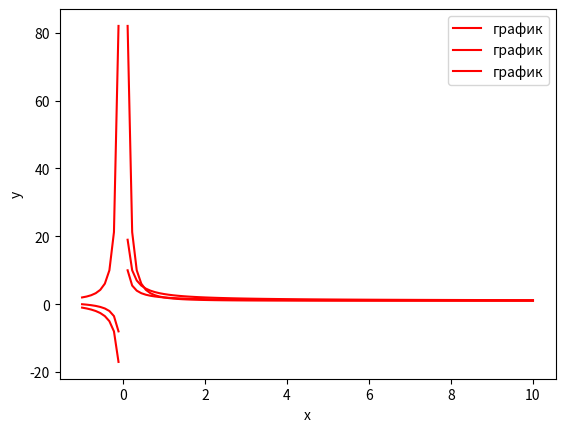
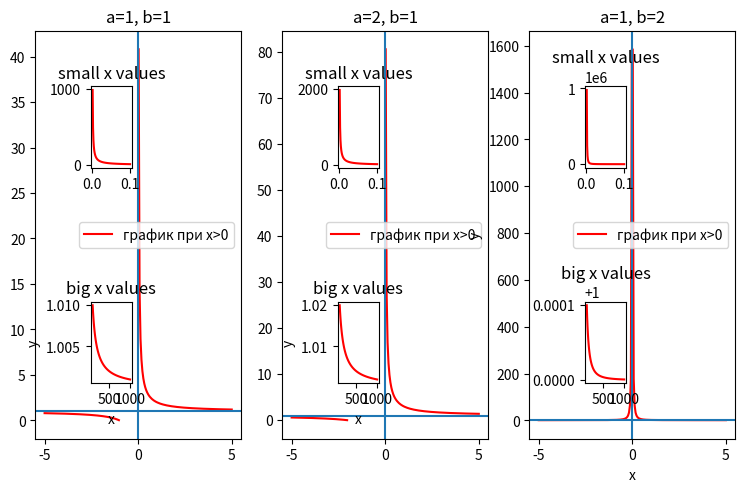
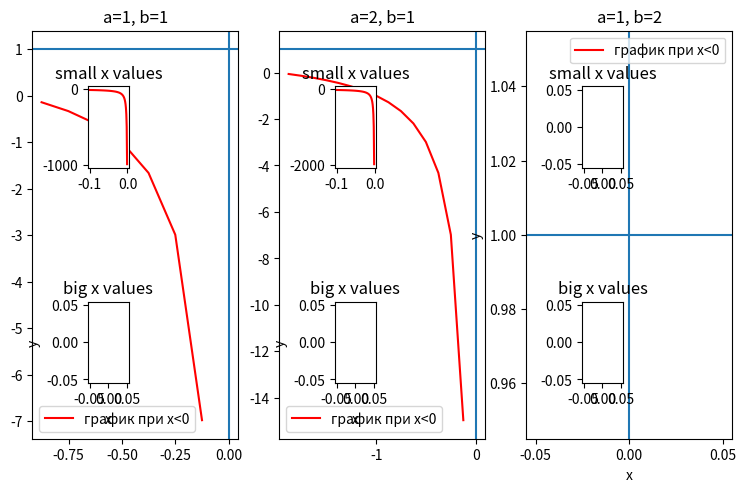
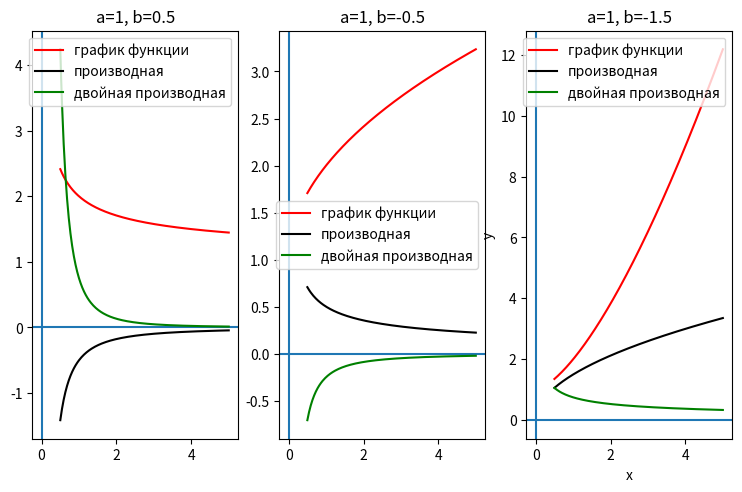
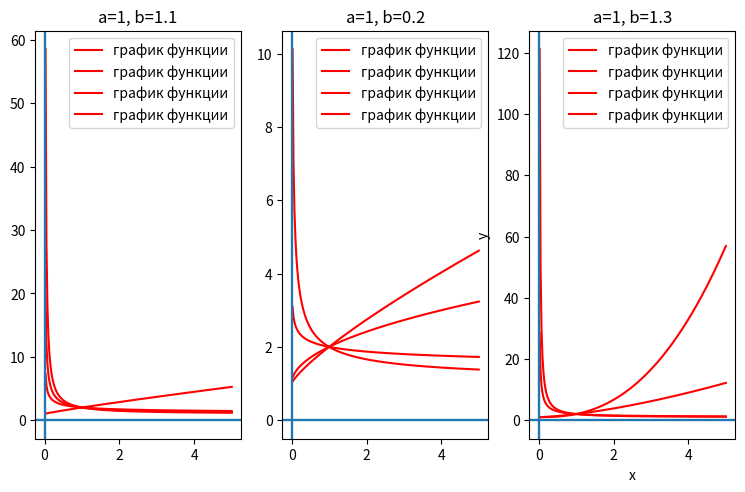

Reproduce these figures in Python, in order.
import os
import matplotlib.pyplot as plt
import numpy as np

from matplotlib import cbook
from mpl_toolkits.axes_grid1.anchored_artists import AnchoredSizeBar
from mpl_toolkits.axes_grid1.inset_locator import mark_inset, zoomed_inset_axes, inset_axes

"""
Для каждой задачи необходимо:

Построить график (размер графика должен быть достаточным, чтобы визуально увидеть особенности изучаемых функций), 
график каждой функции должен быть одного цвета для одного значения α и β.
Подписать оси и заголовок
Создать легенду
Сохранить изображение в svg файл
"""
dir = os.getcwd()

const = [[1, 1],
        [2, 1],
        [1, 2]]

"""
Построить в общих осях графики для:
α=1,β=1
α=2,β=1
α=1,β=2
"""
def f(x, a, b):
    return (x**b + a**b) / x**b

x = np.linspace(-1, 10, 100)

for i in range(len(const)):
    plt.plot(x, f(x, const[i][0], const[i][1]), color='red', label='график')
    plt.ylabel('y')
    plt.xlabel('x')
    plt.legend()
    plt.show()
    plt.savefig(dir + f'/chart{i+1}.svg')

"""
остроить в общих осях графики для x>0.
На том же графике сделать 2 врезки, демонстрирующие поведение графиков на 2 интервалах:

для малых x
для больших x
Необходимо продемонстрировать возможность (или невозможность) пересечений и стремление функций.

Цвет линий на врезках и основном графике должен быть одинаковым для одних и тех же значений α и β.
"""

def f_above_zero(x, a, b):
    if (x**b + a**b) / x**b >= 0:
        return (x**b + a**b) / x**b

fig, (ax1, ax2, ax3) = plt.subplots(ncols=3, figsize=(10, 6))
fig.subplots_adjust(left=0.2, bottom=0.2)

def graph(a, b, ax):
    x = np.linspace(-5, 5, 200)
    y = [f_above_zero(x_, a, b) for x_ in x]

    # create graph
    ax.plot(x, y, color='red', label='график при x>0')
    ax.set_title(f'a={a}, b={b}')
    ax.axhline(y=1)
    ax.axvline(x=0)
    plt.ylabel('y')
    plt.xlabel('x')
    ax.legend()

    # small x values
    axins1 = inset_axes(ax, width="20%", height="20%", 
                        loc=2, borderpad=4)
    x = np.linspace(0, 0.1, 100)
    y = [f_above_zero(x_, a, b) for x_ in x]
    axins1.plot(x, y, color='red', label='график')
    axins1.set_title('small x values')

    # big x values
    axins2 = inset_axes(ax, width="20%", height="20%", 
                        loc=3, borderpad=4)
    x = np.linspace(100, 1000, 100)
    y = [f_above_zero(x_, a, b) for x_ in x]
    axins2.plot(x, y, color='red', label='график')
    axins2.set_title('big x values')

for i in range(len(const)):
    graph(const[i][0], const[i][1], (ax1, ax2, ax3)[i])

plt.show()
plt.savefig(dir + '/chart4.svg')

"""
Построить в общих осях графики для x<0.
На том же графике сделать 1 врезку, демонстрирующую поведение графиков 
при удалении x от 0 к −∞.

Необходимо продемонстрировать возможность (или невозможность) 
пересечений и стремление функций. Так же нанесите на графики прямую f(x) = 0.

Цвет линий на врезках и основном графике должен быть 
одинаковым для одних и тех же значений α и β.
"""
def f_below_zero(x, a, b):
    if (x**b + a**b) / x**b < 0:
        return (x**b + a**b) / x**b

fig, (ax1, ax2, ax3) = plt.subplots(ncols=3, figsize=(10, 6))
fig.subplots_adjust(left=0.2, bottom=0.2)

def graph(a, b, ax):
    x = np.linspace(-50, 0, 400)
    y = [f_below_zero(x_, a, b) for x_ in x]

    # create graph
    ax.plot(x, y, color='red', label='график при x<0')
    ax.set_title(f'a={a}, b={b}')
    ax.axhline(y=1)
    ax.axvline(x=0)
    plt.ylabel('y')
    plt.xlabel('x')
    ax.legend()

    # small x values
    axins1 = inset_axes(ax, width="20%", height="20%", 
                        loc=2, borderpad=4)
    x = np.linspace(-0.1, 0, 100)
    y = [f_below_zero(x_, a, b) for x_ in x]
    axins1.plot(x, y, color='red', label='график')
    axins1.set_title('small x values')

    # big x values
    axins2 = inset_axes(ax, width="20%", height="20%", 
                        loc=3, borderpad=4)
    x = np.linspace(-400, -300, 100)
    y = [f_below_zero(x_, a, b) for x_ in x]
    axins2.plot(x, y, color='red', label='график')
    axins2.set_title('big x values')

for i in range(len(const)):
    graph(const[i][0], const[i][1], (ax1, ax2, ax3)[i])

plt.show()
plt.savefig(dir + '/chart5.svg')

"""
Построить в общих осях графики для:
α=1,β=0.5
α=1,β=−0.5
α=1,β=−1.5
Сделайте выводы о поведении графиков, включая возрастание/убывание и выпуклость/вогнутость
"""
const = [[1, 0.5],
        [1, -0.5],
        [1, -1.5]]

def d_f(x, a, b):
    h = 1e-5
    return (f(x+h, a, b)-f(x-h, a, b))/(2*h)

def double_d_f(x, a, b):
    h = 1e-5
    return (d_f(x+h, a, b)-d_f(x-h, a, b))/(2*h)

fig, (ax1, ax2, ax3) = plt.subplots(ncols=3, figsize=(10, 6))
fig.subplots_adjust(left=0.2, bottom=0.2)

def graph(a, b, ax):
    # у первого графика вторая производная при малых x дает большие значения, 
    # из-за чего масштаб становится слишком большим, поэтому x считаем от 0.5
    x = np.linspace(0.5, 5, 200)
    y = [f(x_, a, b) for x_ in x]
    d_y = [d_f(x_, a, b) for x_ in x] # производная
    double_d_y = [double_d_f(x_, a, b) for x_ in x] # двойная производная
    # create graph
    ax.plot(x, y, color='red', label='график функции')
    ax.set_title(f'a={a}, b={b}')
    ax.axhline(y=0)
    ax.axvline(x=0)
    plt.ylabel('y')
    plt.xlabel('x')
    # create derivatives
    ax.plot(x, d_y, color='black', label='производная')
    ax.plot(x, double_d_y, color='green', label='двойная производная')

    ax.legend()

for i in range(len(const)):
    graph(const[i][0], const[i][1], (ax1, ax2, ax3)[i])
plt.show()
plt.savefig(dir + '/chart6.svg')

"""
В результате выполнения предыдущей задачи, вы вероятно заметите, что все графики с α=1 проходят через общую точку (1, 2).
Постройте в одном ряду 3 графика, чтобы убедиться в выводах, сделанных по результатам предыдущей задачи.
Каждый график будет содержать 4 кривые. 2 общих:
α=1,β=0 (в качестве цвета попробуйте использовать 'b--')
α=1,β=−1 (в качестве цвета попробуйте использовать 'r--')
И по 2 уникальных для каждого графика:
α=1,β=0.5 и
α=1,β=0.8
α=1,β=−0.5 и
α=1,β=−0.8
α=1,β=−1.5 и
α=1,β=−2.5
Не забудьте добавить легенду на каждый график. Для этого может потребоваться вызвать метод legend() для каждого объекта осей.
"""
const = [
        [
        [1, 0.5],
        [1, 0.8],
        [1, -0.9],
        [1, 1.1]
        ],
        [
        [1, -0.5],
        [1, -0.8],
        [1, 0.6],
        [1, 0.2]
        ],
        [
        [1, -1.5],
        [1, -2.5],
        [1, 0.9],
        [1, 1.3]
        ]
        ]

fig, (ax1, ax2, ax3) = plt.subplots(ncols=3, figsize=(10, 6))
fig.subplots_adjust(left=0.2, bottom=0.2)

def graph(a, b, ax):
    x = np.linspace(0, 5, 200)
    y = [f(x_, a, b) for x_ in x]
    # create graph
    ax.plot(x, y, color='red', label='график функции')
    ax.set_title(f'a={a}, b={b}')
    ax.axhline(y=0)
    ax.axvline(x=0)
    plt.ylabel('y')
    plt.xlabel('x')

    ax.legend()

for i in range(len((ax1, ax2, ax3))):
    for j in range(len(const[0])):
        graph(const[i][j][0], const[i][j][1], (ax1, ax2, ax3)[i])
plt.show()
plt.savefig(dir + '/chart7.svg')